Photos from the image-classification dataset "Private" in the GitHub repository Slade-99/Deep_Learning. Its 3 classes are: abnormal, normal, pneumonia.

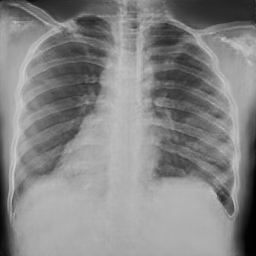
Label: normal

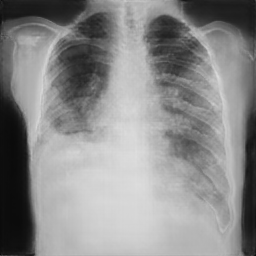
Label: pneumonia

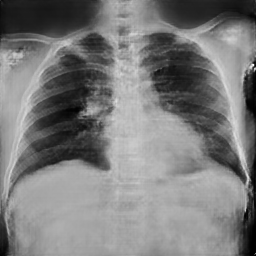
Label: abnormal

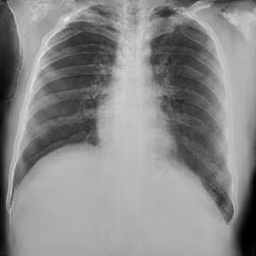
Label: normal

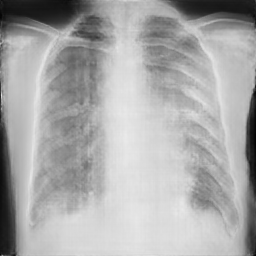
Label: pneumonia

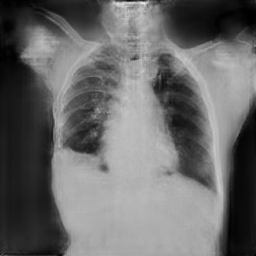
Label: abnormal
